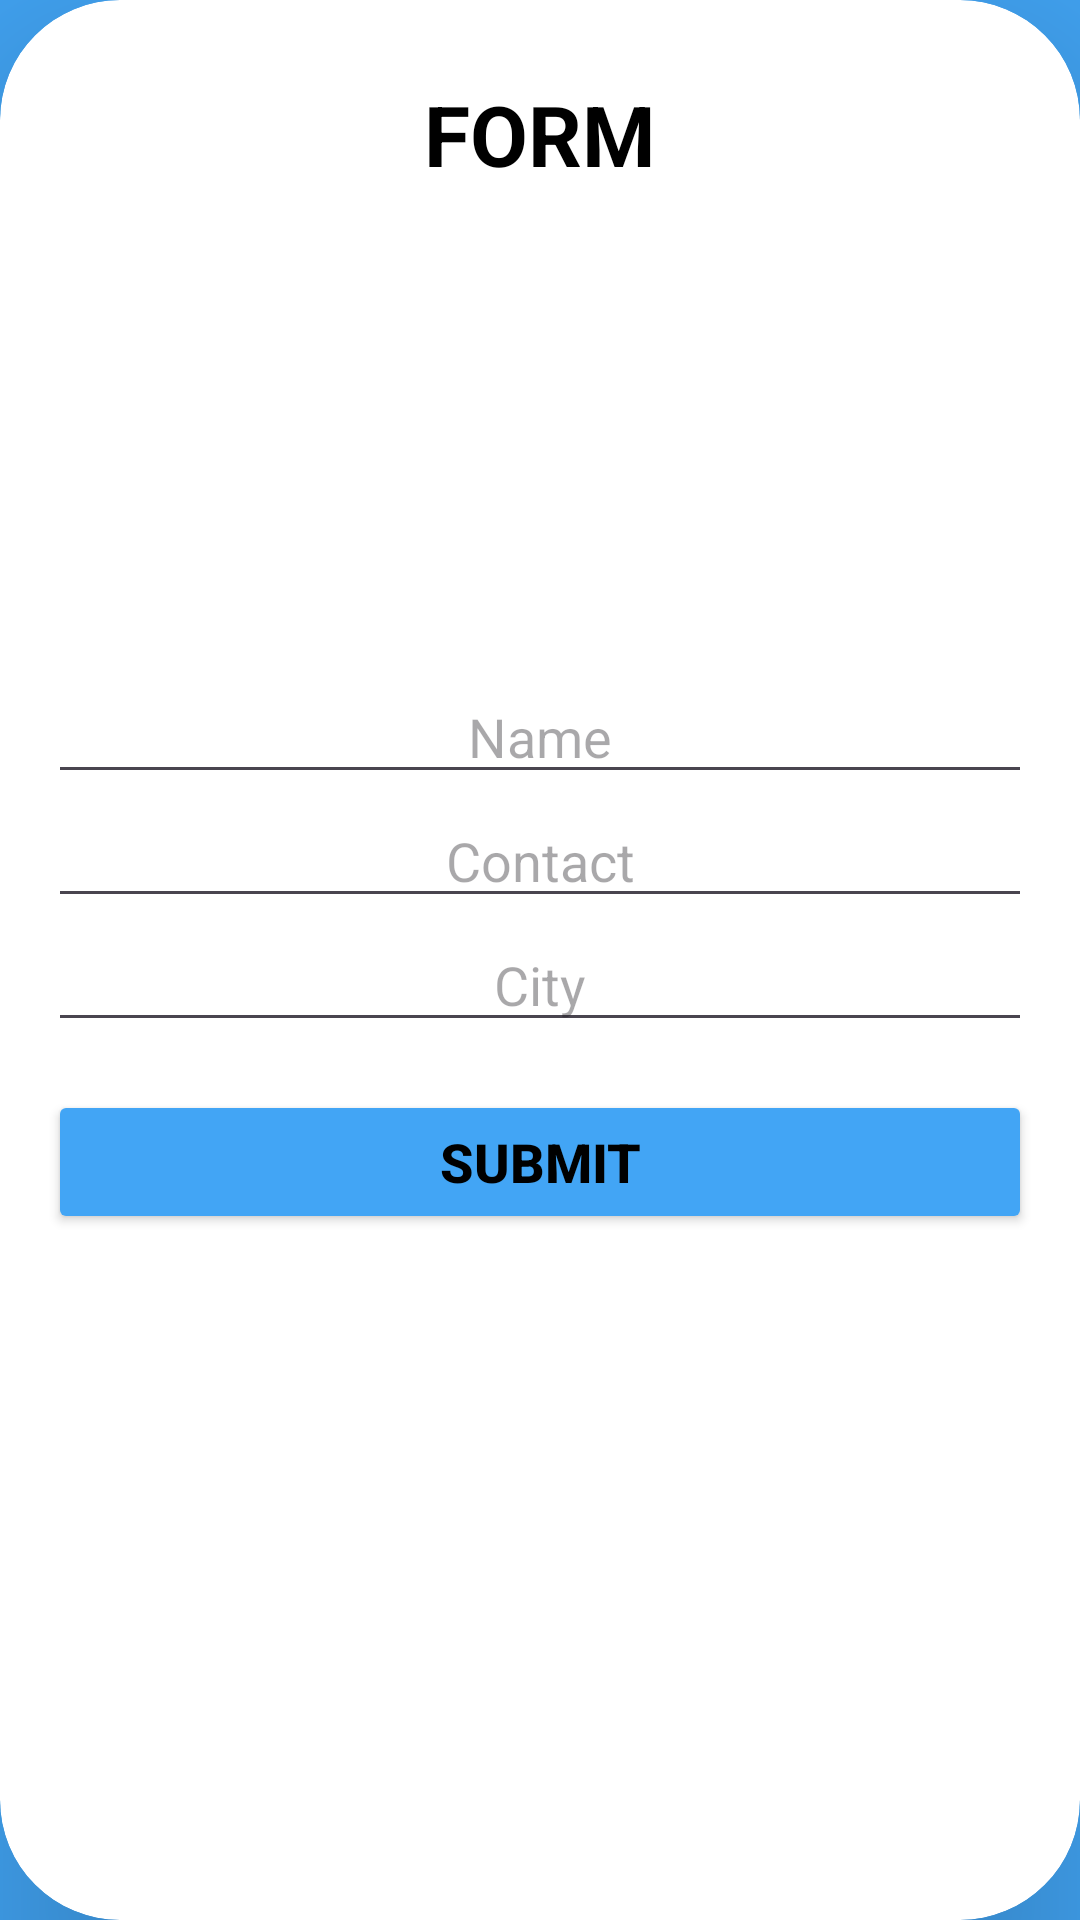

Layout XML and referenced resources for this Android screen:
<!-- AndroidManifest.xml: application theme Theme.NGOApp -->
<!-- res/layout/fragment_form.xml -->
<?xml version="1.0" encoding="utf-8"?>
<FrameLayout xmlns:android="http://schemas.android.com/apk/res/android"
    xmlns:tools="http://schemas.android.com/tools"
    android:layout_width="match_parent"
    xmlns:app="http://schemas.android.com/apk/res-auto"
    android:background="#42A5F5"
    android:layout_height="match_parent"
    tools:context=".FormFragment">

    <androidx.cardview.widget.CardView
        android:layout_gravity="center"
        android:layout_width="360dp"
        app:cardCornerRadius="40dp"
        android:backgroundTint="#ffffff"
        app:cardElevation="40dp"
        android:layout_height="640dp">

    <LinearLayout
        android:layout_width="match_parent"
        android:layout_height="match_parent"
        android:gravity="center_horizontal"
        android:orientation="vertical"
        android:padding="16dp">

        <TextView
            android:layout_width="wrap_content"
            android:layout_height="wrap_content"
            android:text="FORM"
            android:textSize="28sp"
            android:textStyle="bold"
            android:textColor="@color/black"
            android:layout_marginTop="10dp"
            android:layout_marginBottom="160dp"/>

        <EditText android:id="@+id/editName" android:hint="Name"
            android:gravity="center"
            android:textColor="@color/black"
            android:layout_width="match_parent" android:layout_height="wrap_content"/>

        <EditText android:id="@+id/editContact" android:hint="Contact"
            android:gravity="center"
            android:textColor="@color/black"
            android:layout_width="match_parent" android:layout_height="wrap_content"
            android:inputType="phone"/>

        <EditText android:id="@+id/editCity" android:hint="City"
            android:gravity="center"
            android:textColor="@color/black"
            android:layout_width="match_parent" android:layout_height="wrap_content"/>

        <Button android:id="@+id/submitBtn" android:text="Submit"
            android:backgroundTint="#42A5F5"
            android:textColor="#000000"
            android:textStyle="bold"
            android:textSize="18dp"
            android:layout_width="match_parent" android:layout_height="wrap_content"
            android:layout_marginTop="16dp"/>

    </LinearLayout>

    </androidx.cardview.widget.CardView>
</FrameLayout>
<!-- resources referenced by this layout -->
<resources>
  <style name="Theme.NGOApp" parent="Base.Theme.NGOApp" />
  <style name="Base.Theme.NGOApp" parent="Theme.Material3.DayNight.NoActionBar">
          
          
  
  
      </style>
  <!-- not gathered from this repository: default colours our renderer supplied (Android Studio template values) -->
  <color name="black">#FF000000</color>
</resources>
